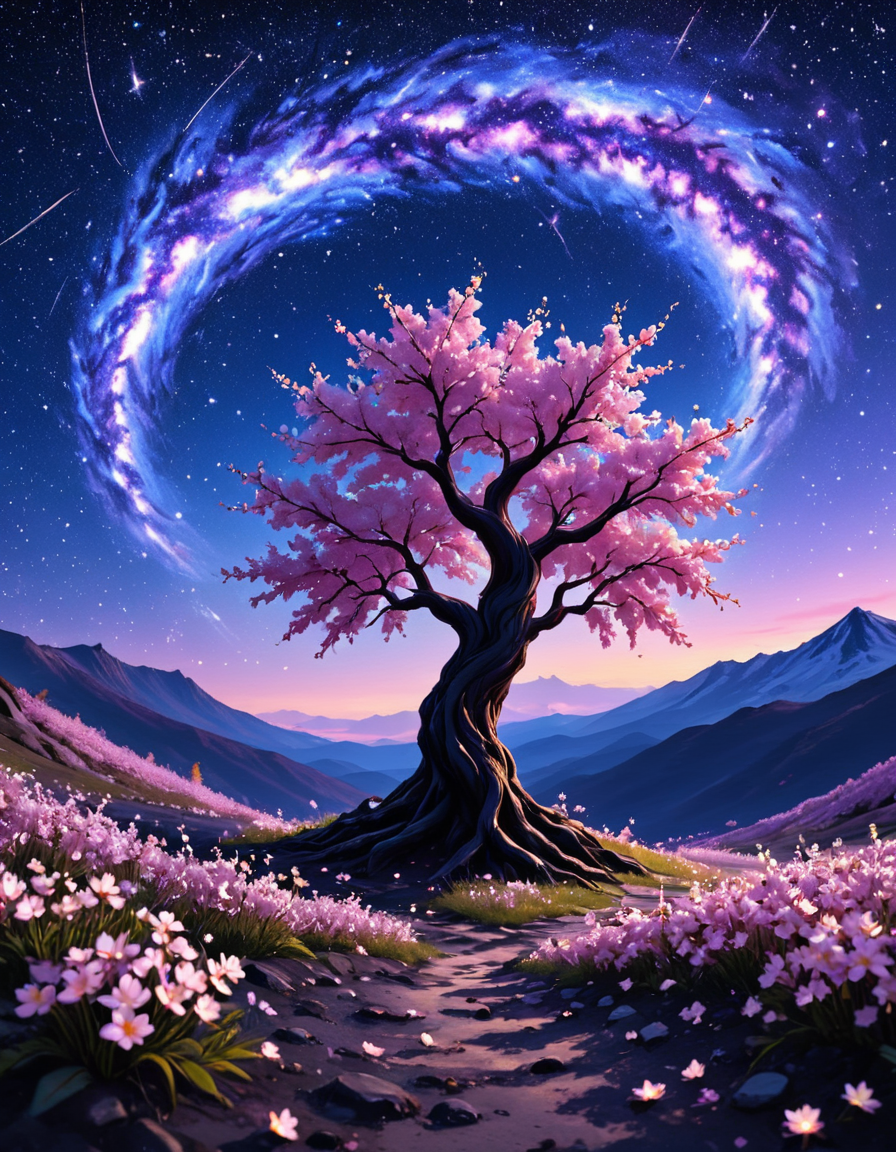
Generation parameters embedded in this image by AUTOMATIC1111 Stable Diffusion web UI or a fork of it (Forge, ...) (PNG 'parameters' text chunk):
black cherry-tree pedals on stars on a windy day on a liquid mountain far away in solitude
Negative prompt: desaturated, dull
Steps: 25, Sampler: DPM++ 2M, Schedule type: Karras, CFG scale: 5, Seed: 3305634027, Size: 896x1152, Model hash: 659f8bb437, Model: Typhoon.V1.fp16, Version: f2.0.1v1.10.1-previous-662-g0ced1d0c, Module 1: sdxl_vae